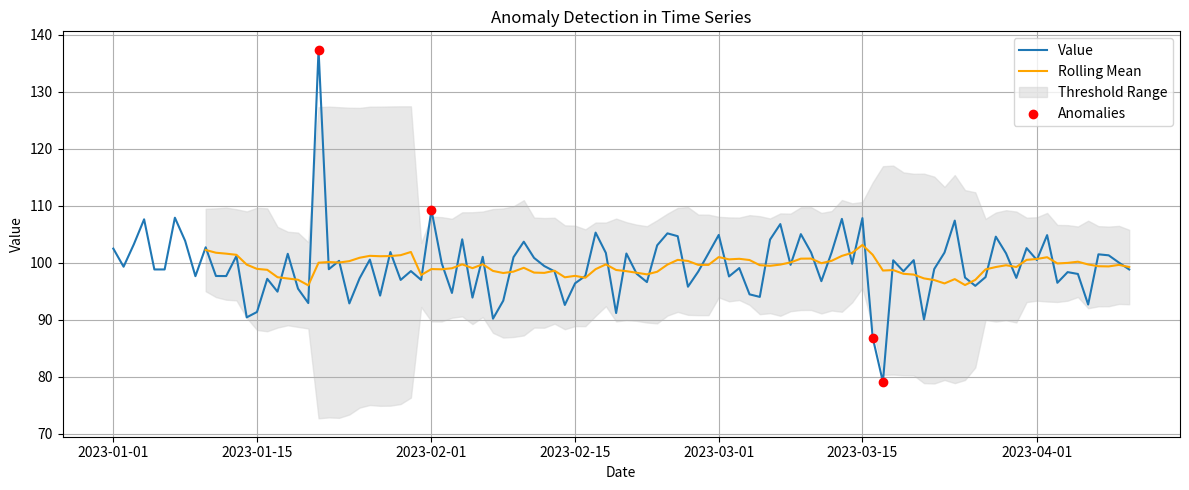

Source code (Python):
import numpy as np
import pandas as pd
import matplotlib.pyplot as plt
 
# Generate synthetic time series data
np.random.seed(42)
time = pd.date_range(start="2023-01-01", periods=100, freq='D')
values = np.random.normal(loc=100, scale=5, size=100)
values[20] += 30   # Injected anomaly
values[75] -= 25   # Injected anomaly
 
# Create DataFrame
df = pd.DataFrame({'Date': time, 'Value': values})
df.set_index('Date', inplace=True)
 
# Rolling window for mean and standard deviation
window_size = 10
df['RollingMean'] = df['Value'].rolling(window=window_size).mean()
df['RollingStd'] = df['Value'].rolling(window=window_size).std()
 
# Define anomaly threshold (mean ± 2*std)
df['Anomaly'] = ((df['Value'] > df['RollingMean'] + 2*df['RollingStd']) |
                 (df['Value'] < df['RollingMean'] - 2*df['RollingStd']))
 
# Plot the time series with anomalies
plt.figure(figsize=(12, 5))
plt.plot(df.index, df['Value'], label='Value')
plt.plot(df.index, df['RollingMean'], color='orange', label='Rolling Mean')
plt.fill_between(df.index,
                 df['RollingMean'] + 2*df['RollingStd'],
                 df['RollingMean'] - 2*df['RollingStd'],
                 color='lightgray', alpha=0.5, label='Threshold Range')
plt.scatter(df[df['Anomaly']].index, df[df['Anomaly']]['Value'], color='red', label='Anomalies', zorder=5)
plt.title("Anomaly Detection in Time Series")
plt.xlabel("Date")
plt.ylabel("Value")
plt.legend()
plt.grid(True)
plt.tight_layout()
plt.show()
plt.savefig('anomaly_detection_time_series.png')